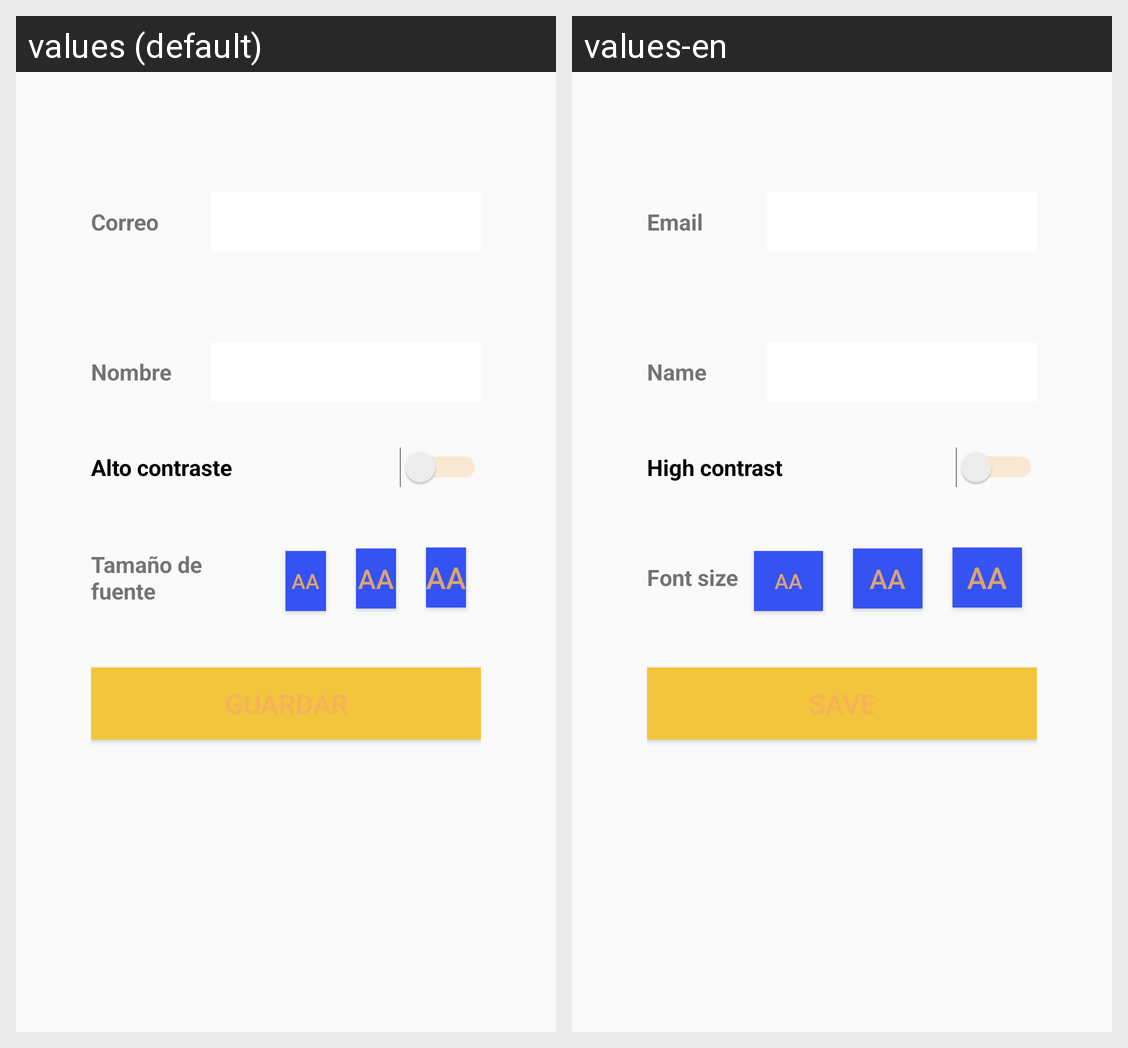

Translations of the strings shown on this Android screen, per locale in the grid:
Android screen res/layout/fragment_configuracion.xml rendered under 2 locales, left to right: values (default), values-en. Device: Nexus 5 (rendered at 1080×1920; each locale shown at half size, 540×960, under a caption strip naming it); theme AppTheme.
Strings drawn on this screen, with the default value and each locale's value (text and hints the layout hard-codes, and strings that could not be matched under every locale, appear in the picture but are not listed):

edtcorreo
  values: Correo
  values-en: Email

edtnombre
  values: Nombre
  values-en: Name

edtaltocontraste
  values: Alto contraste
  values-en: High contrast

edttamfuente
  values: Tamaño de fuente
  values-en: Font size
